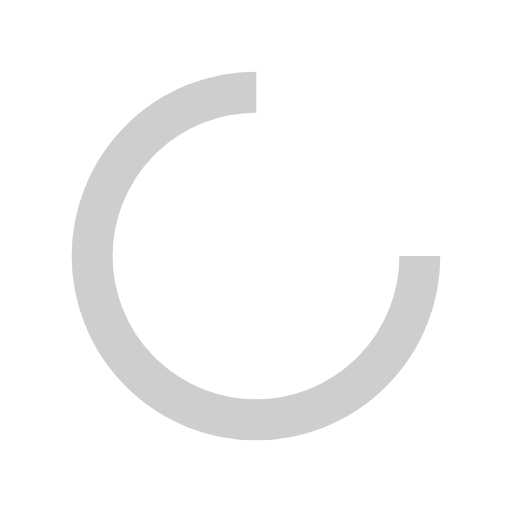
t = 0.00 s
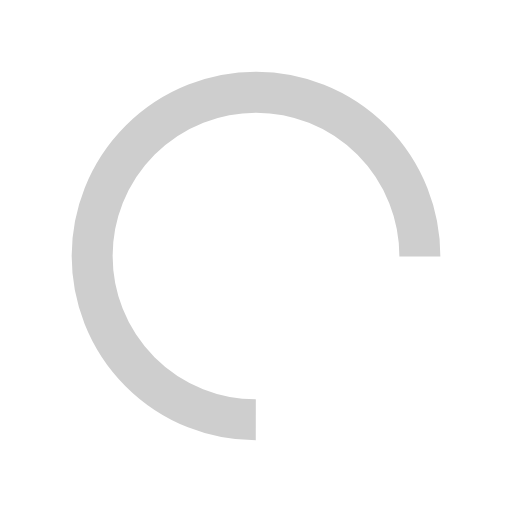
t = 0.42 s
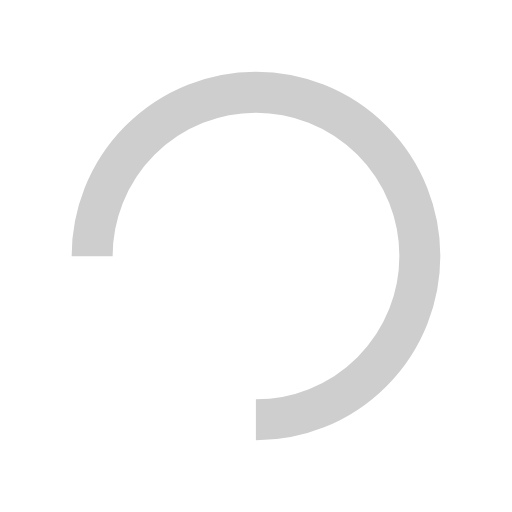
t = 0.83 s
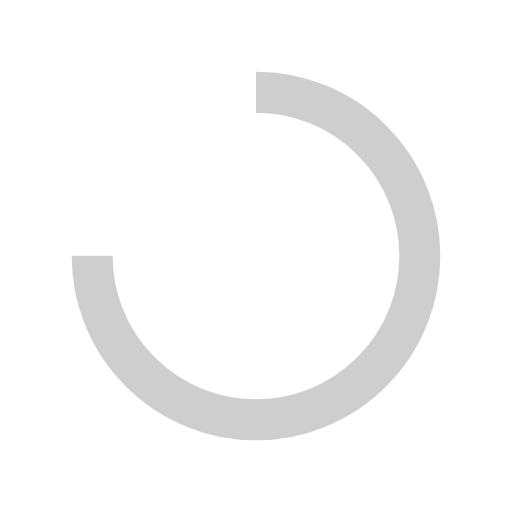
t = 1.25 s

The animated SVG that drew these frames (rendered in a browser with its animation timeline set to each time). Animation: 1 SMIL element (animateTransform=1); one cycle of 1.67 s, repeats indefinitely.

<svg xmlns="http://www.w3.org/2000/svg" viewBox="0 0 100 100" preserveAspectRatio="xMidYMid" width="230" height="230" style="shape-rendering: auto; display: block; background: transparent;" xmlns:xlink="http://www.w3.org/1999/xlink"><g><circle stroke-dasharray="150.79644737231007 52.26548245743669" r="32" stroke-width="8" stroke="#cecece" fill="none" cy="50" cx="50">
  <animateTransform keyTimes="0;1" values="0 50 50;360 50 50" dur="1.6666666666666667s" repeatCount="indefinite" type="rotate" attributeName="transform"></animateTransform>
</circle><g></g></g><!-- [ldio] generated by https://loading.io --></svg>
